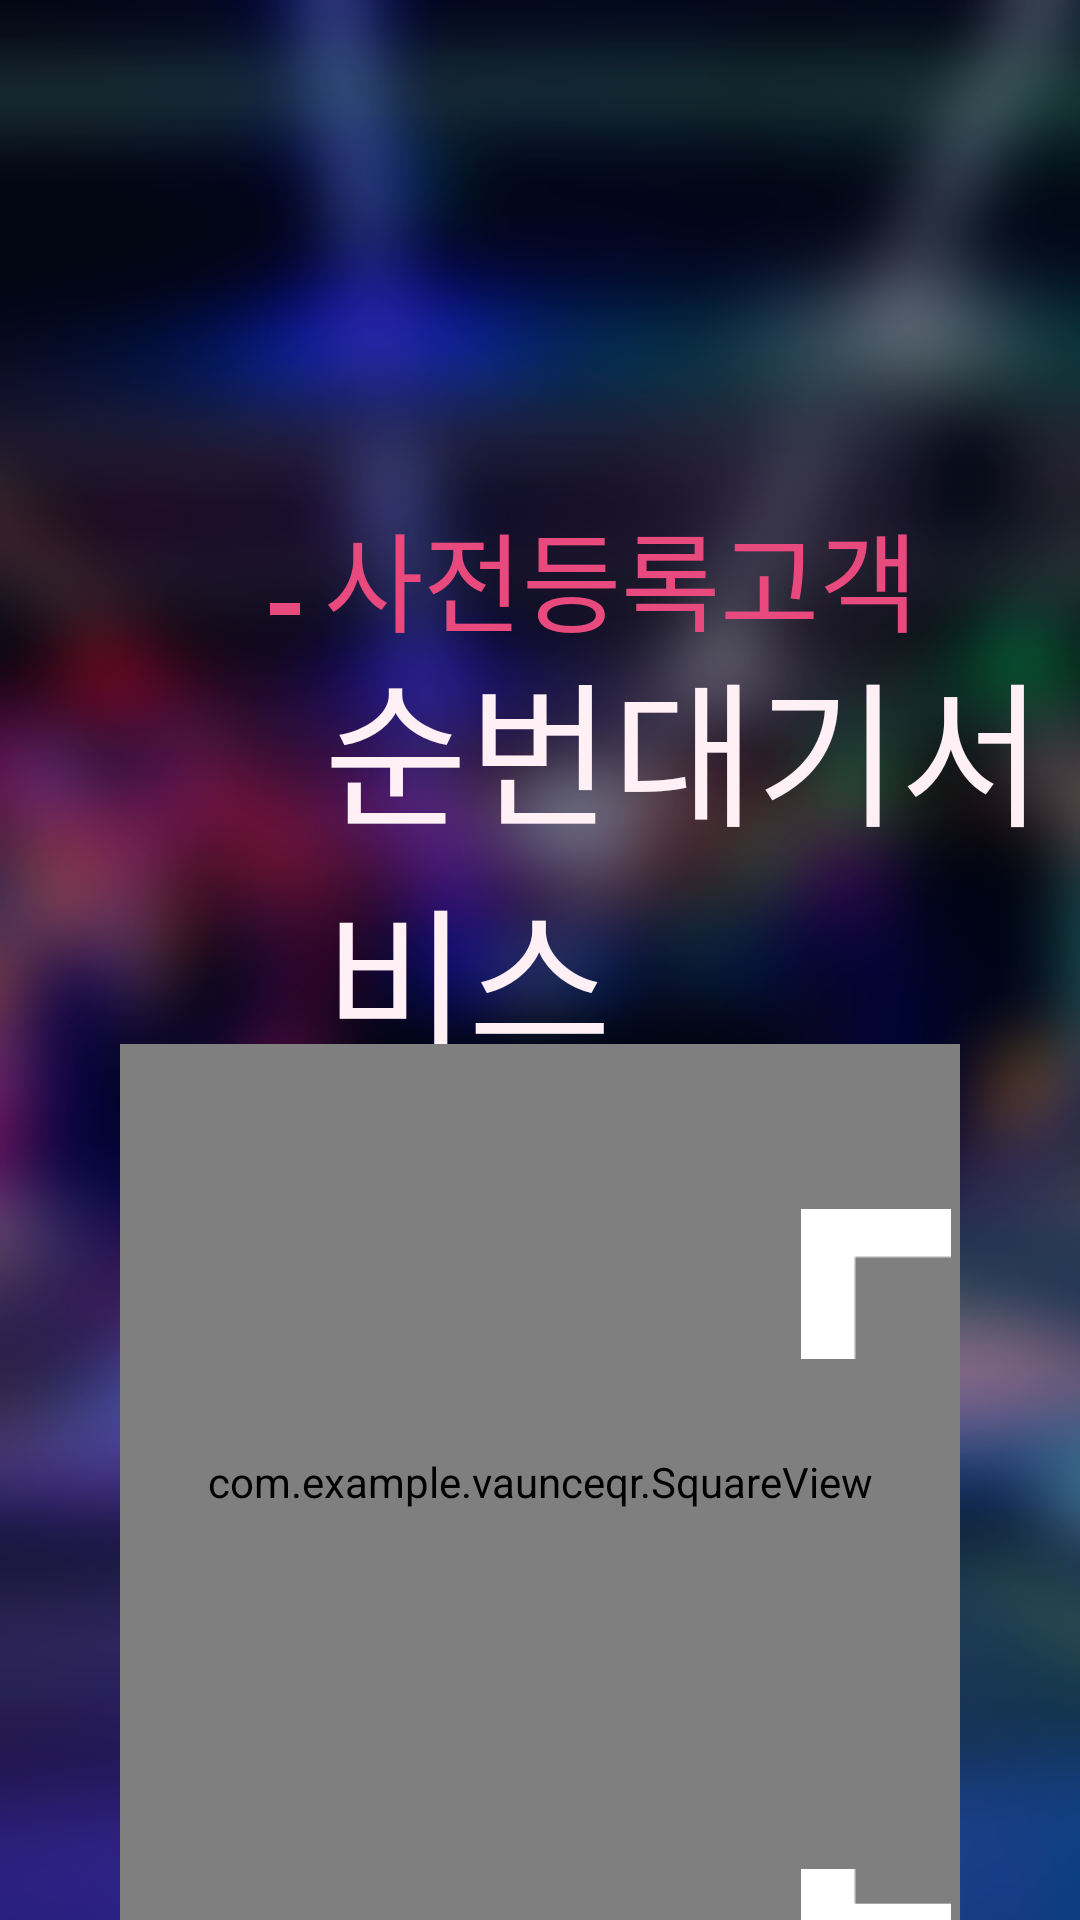

This screen was rendered from an Android layout file. Write that file and the resources it references.
<!-- AndroidManifest.xml: application theme Theme.AppCompat.NoActionBar -->
<!-- res/layout/activity_main.xml -->
<?xml version="1.0" encoding="utf-8"?>
<RelativeLayout xmlns:android="http://schemas.android.com/apk/res/android"
    xmlns:app="http://schemas.android.com/apk/res-auto"
    xmlns:tools="http://schemas.android.com/tools"
    android:layout_width="match_parent"
    android:layout_height="match_parent"
    android:background="@drawable/background"
    tools:context=".MainActivity">

    <ImageView
        android:layout_width="110dp"
        android:layout_height="46dp"
        android:layout_marginLeft="610dp"
        android:layout_marginTop="60dp"
        android:src="@drawable/logo" />

    <ImageView
        android:layout_width="10dp"
        android:layout_height="20dp"
        android:layout_marginLeft="90dp"
        android:layout_marginTop="193dp"
        android:src="@drawable/rectangle231" />


    <TextView
        android:layout_width="wrap_content"
        android:layout_height="wrap_content"
        android:layout_marginTop="166dp"
        android:layout_marginLeft="108dp"
        android:text="사전등록고객"
        android:fontFamily="@font/notosanscjkkr_bold"
        android:textSize="36sp"
        android:textColor="#E94A7E" />

    <TextView
        android:layout_width="wrap_content"
        android:layout_height="wrap_content"
        android:layout_marginTop="211dp"
        android:layout_marginLeft="108dp"
        android:text="순번대기서비스"
        android:fontFamily="@font/notosanscjkkr_regular"
        android:textSize="52sp"
        android:textColor="#FFF0F5" />


    <FrameLayout
        android:id="@+id/info"
        android:layout_marginTop="348dp"
        android:layout_marginLeft="80dp"
        android:layout_width="600dp"
        android:layout_height="600dp"
        android:layout_centerHorizontal="true">


        <SurfaceView
            android:id="@+id/camera_view"
            android:layout_width="match_parent"
            android:layout_height="match_parent" />

        <com.example.vaunceqr.SquareView
            android:layout_width="match_parent"
            android:layout_height="match_parent"
            android:layout_gravity="center"
            android:background="#7f000000"/>
        <View
            android:layout_width="270dp"
            android:layout_height="270dp"
            android:layout_gravity="center" />



    </FrameLayout>
    <ImageView
        android:layout_width="50dp"
        android:layout_height="50dp"
        android:background="@drawable/frame1"
        android:layout_marginTop="623dp"
        android:layout_marginLeft="487dp"/>
    <ImageView
        android:layout_width="50dp"
        android:layout_height="50dp"
        android:background="@drawable/frame2"
        android:layout_marginTop="623dp"
        android:layout_marginLeft="267dp"/>
    <ImageView
        android:layout_width="50dp"
        android:layout_height="50dp"
        android:background="@drawable/frame3"
        android:layout_marginTop="403dp"
        android:layout_marginLeft="487dp"/>
    <ImageView
        android:layout_width="50dp"
        android:layout_height="50dp"
        android:background="@drawable/frame4"
        android:layout_marginTop="403dp"
        android:layout_marginLeft="267dp"/>


    <TextView
        android:id="@+id/code_info"
        android:layout_width="wrap_content"
        android:layout_height="wrap_content"
        android:text=""
        android:textColor="#00ffffff"
        android:layout_below="@id/info" />

    <ImageView
        android:layout_width="450dp"
        android:layout_height="80dp"
        android:layout_below="@id/info"
        android:layout_marginTop="105dp"
        android:layout_marginLeft="175dp"
        android:layout_centerHorizontal="true"
        android:src="@drawable/ment" />


    
</RelativeLayout>
<!-- resources referenced by this layout -->
<resources>
  <!-- drawable background: png bitmap (drawable-v24, 509388 bytes) -->
  <!-- drawable frame1: png bitmap (drawable-v24, 234 bytes) -->
  <!-- drawable frame2: png bitmap (drawable-v24, 240 bytes) -->
  <!-- drawable frame3: png bitmap (drawable-v24, 226 bytes) -->
  <!-- drawable frame4: png bitmap (drawable-v24, 224 bytes) -->
  <!-- drawable logo: png bitmap (drawable-v24, 1914 bytes) -->
  <!-- drawable ment: png bitmap (drawable-v24, 8248 bytes) -->
  <!-- drawable rectangle231: png bitmap (drawable-v24, 96 bytes) -->
</resources>
